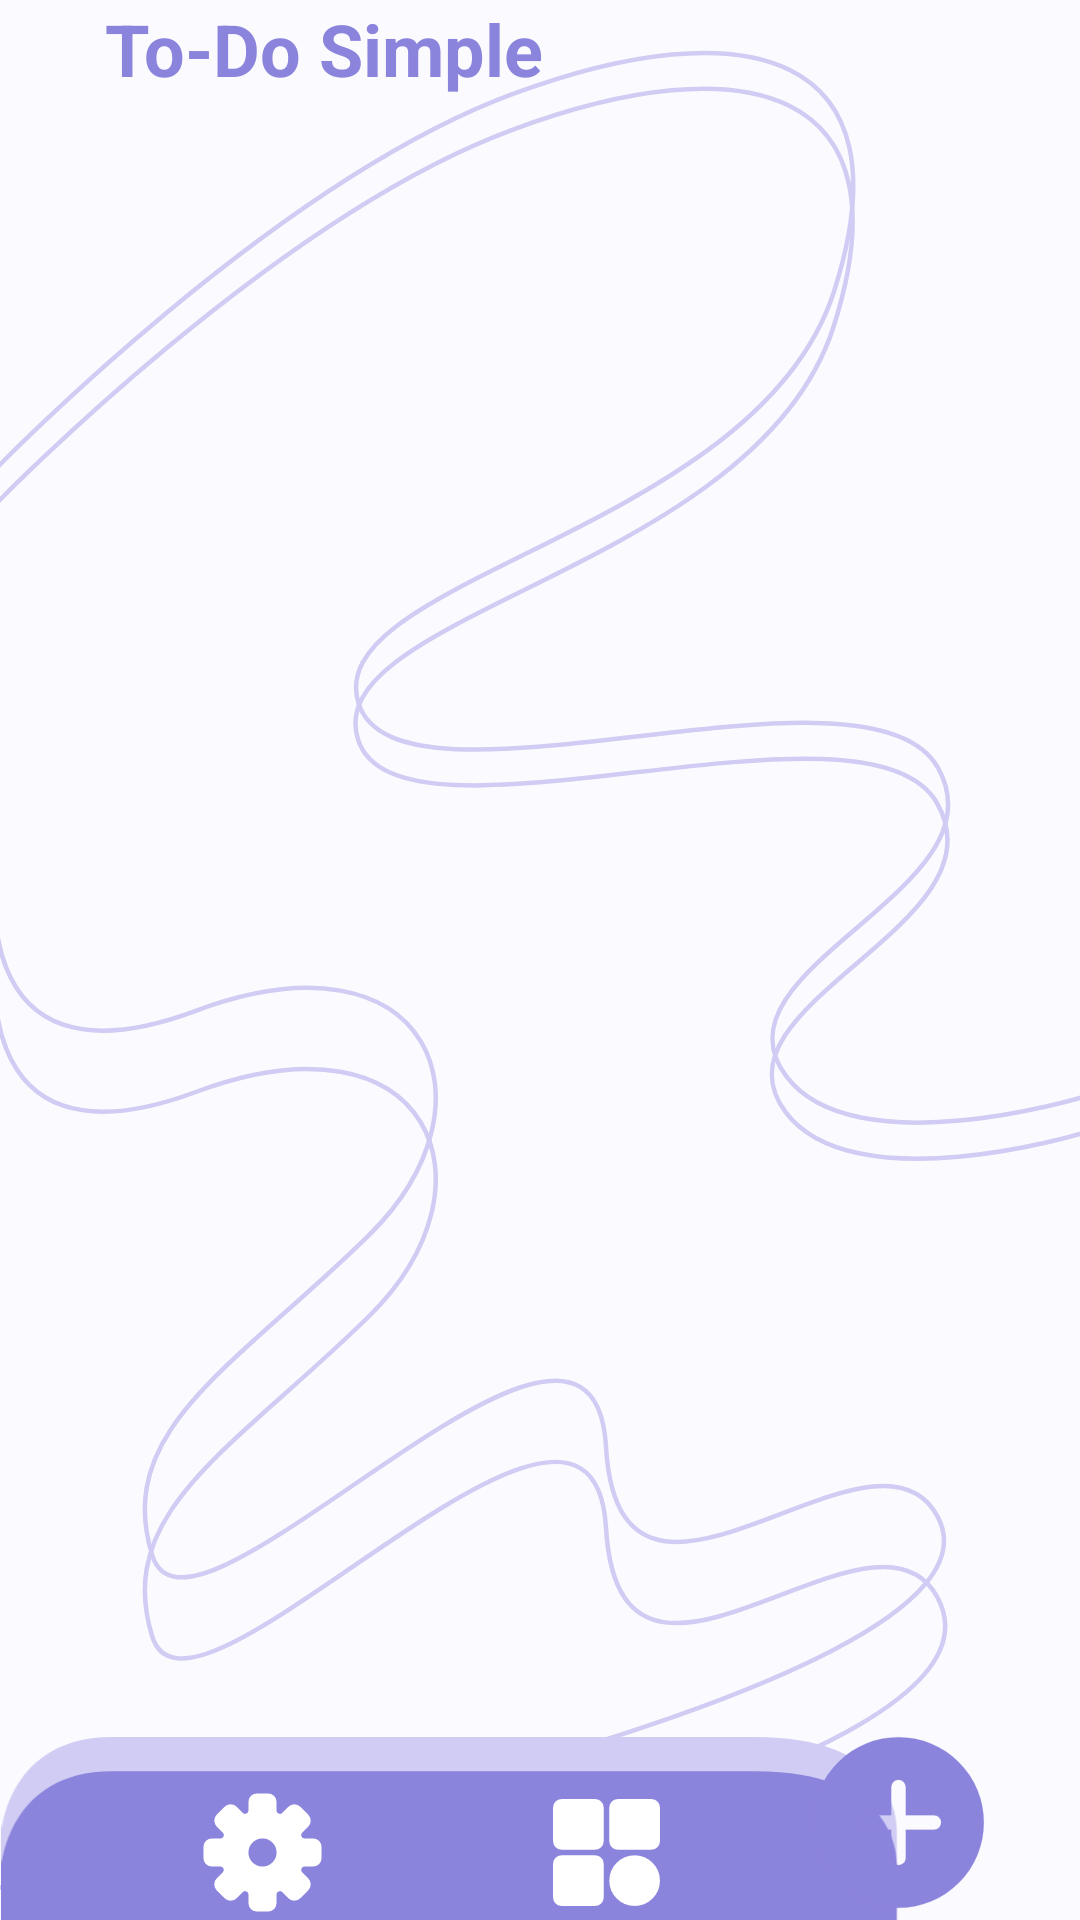

Reconstruct the res/layout file that produces this screen, plus the resources it refers to.
<!-- AndroidManifest.xml: activity theme Base.Theme.ToDoSimple -->
<!-- res/layout/activity_to_do_list.xml -->
<androidx.constraintlayout.widget.ConstraintLayout xmlns:android="http://schemas.android.com/apk/res/android"
    xmlns:app="http://schemas.android.com/apk/res-auto"
    xmlns:tools="http://schemas.android.com/tools"
    android:id="@+id/mainContent"
    android:background="@drawable/background_purpless"
    android:layout_width="match_parent"
    android:layout_height="match_parent">

    <include
        android:id="@+id/hintLayout"
        layout="@layout/hint_layout"
        android:visibility="gone" />


    <TextView
        android:id="@+id/app_name"
        android:layout_width="wrap_content"
        android:layout_height="wrap_content"
        android:paddingStart="35dp"
        android:text="@string/app_name"
        android:textColor="@color/darkPurple"
        android:textSize="24sp"
        android:textStyle="bold"
        app:layout_constraintStart_toStartOf="parent"
        app:layout_constraintTop_toTopOf="parent" />

    
    <androidx.recyclerview.widget.RecyclerView
        android:id="@+id/recyclerViewCategories"
        app:layoutManager="androidx.recyclerview.widget.LinearLayoutManager"
        app:layout_constraintEnd_toEndOf="parent"
        app:layout_constraintTop_toBottomOf="@+id/app_name"
        tools:listitem="@layout/category_item_noactive"
        android:layout_width="0dp"
        android:layout_height="wrap_content"
        android:orientation="horizontal" />

    
    <androidx.recyclerview.widget.RecyclerView
        android:id="@+id/recyclerViewTasks"
        app:layoutManager="androidx.recyclerview.widget.LinearLayoutManager"
        app:layout_constraintBottom_toTopOf="@id/buttonLayout"
        app:layout_constraintEnd_toEndOf="parent"
        app:layout_constraintStart_toStartOf="parent"
        app:layout_constraintTop_toBottomOf="@id/recyclerViewCategories"
        tools:listitem="@layout/task_item"
        android:layout_width="0dp"
        android:layout_height="0dp"
        android:paddingStart="25dp"
        android:paddingEnd="25dp" />

    
    <androidx.constraintlayout.widget.ConstraintLayout
        android:id="@+id/buttonLayout"
        app:layout_constraintBottom_toBottomOf="parent"
        app:layout_constraintEnd_toEndOf="parent"
        app:layout_constraintStart_toStartOf="parent"
        android:layout_width="match_parent"
        android:layout_height="wrap_content">

        <androidx.constraintlayout.widget.ConstraintLayout
            android:id="@+id/constraintLayout"
            app:layout_constraintBottom_toBottomOf="parent"
            app:layout_constraintStart_toStartOf="parent"
            android:layout_width="wrap_content"
            android:layout_height="wrap_content">

            <ImageView
                android:id="@+id/imageViewBackgroundNavBar"
                app:layout_constraintBottom_toBottomOf="parent"
                app:layout_constraintStart_toStartOf="parent"
                android:layout_width="300dp"
                android:layout_height="wrap_content"
                android:adjustViewBounds="true"
                android:contentDescription="@string/content"
                android:src="@drawable/navbar_task" />

            <ImageView
                android:id="@+id/buttonTools"
                app:layout_constraintBottom_toBottomOf="@+id/imageViewBackgroundNavBar"
                app:layout_constraintEnd_toEndOf="parent"
                app:layout_constraintHorizontal_bias="0.481"
                app:layout_constraintStart_toStartOf="parent"
                app:layout_constraintTop_toTopOf="parent"
                app:layout_constraintVertical_bias="1.0"
                android:layout_width="45dp"
                android:layout_height="45dp"
                android:layout_marginEnd="120dp"
                android:adjustViewBounds="true"
                android:contentDescription="@string/content"
                android:scaleType="fitXY"
                android:src="@drawable/icon_setting" />

            <ImageView
                android:id="@+id/buttonCategories"
                app:layout_constraintBottom_toBottomOf="@+id/imageViewBackgroundNavBar"
                app:layout_constraintEnd_toEndOf="parent"
                app:layout_constraintHorizontal_bias="0.705"
                app:layout_constraintStart_toStartOf="parent"
                app:layout_constraintTop_toTopOf="parent"
                app:layout_constraintVertical_bias="1.0"
                android:layout_width="45dp"
                android:layout_height="45dp"
                android:adjustViewBounds="true"
                android:contentDescription="@string/content"
                android:scaleType="fitXY"
                android:src="@drawable/icon_category" />

        </androidx.constraintlayout.widget.ConstraintLayout>

        <ImageView
            android:id="@+id/buttonAddTask"
            app:layout_constraintBottom_toBottomOf="parent"
            app:layout_constraintEnd_toEndOf="parent"
            android:layout_width="65dp"
            android:layout_height="65dp"
            android:layout_marginEnd="28dp"
            android:adjustViewBounds="true"
            android:contentDescription="@string/content"
            android:scaleType="fitXY"
            android:src="@drawable/add_circle_button" />

    </androidx.constraintlayout.widget.ConstraintLayout>

    <ProgressBar
        android:id="@+id/progressBarRecyclers"
        style="?android:attr/progressBarStyle"
        app:layout_constraintBottom_toBottomOf="@+id/recyclerViewTasks"
        app:layout_constraintEnd_toEndOf="parent"
        app:layout_constraintStart_toStartOf="parent"
        app:layout_constraintTop_toTopOf="@+id/recyclerViewTasks"
        android:layout_width="wrap_content"
        android:layout_height="wrap_content"
        android:visibility="gone" />


</androidx.constraintlayout.widget.ConstraintLayout>
<!-- res/layout/hint_layout.xml (included above) -->
<?xml version="1.0" encoding="utf-8"?>
<RelativeLayout xmlns:android="http://schemas.android.com/apk/res/android"
    android:layout_width="match_parent"
    android:layout_height="match_parent"
    android:background="@android:color/black"
    android:alpha="0.8">

    <ImageView
        android:id="@+id/hintImage"
        android:layout_width="match_parent"
        android:layout_height="match_parent"
        android:src="@drawable/hint"
        android:scaleType="centerCrop" />

</RelativeLayout>
<!-- res/layout/category_item_noactive.xml (included above) -->
<?xml version="1.0" encoding="utf-8"?>
<androidx.cardview.widget.CardView xmlns:android="http://schemas.android.com/apk/res/android"
    xmlns:app="http://schemas.android.com/apk/res-auto"
    xmlns:tools="http://schemas.android.com/tools"
    android:layout_width="wrap_content"
    android:layout_height="wrap_content"
    app:cardCornerRadius="10dp"
    android:id="@+id/cardViewCategory"
    app:cardUseCompatPadding="true">

    <TextView
        android:id="@+id/textViewCategory"
        android:layout_width="wrap_content"
        android:paddingStart="16dp"
        android:background="@color/lightPurple"
        android:paddingEnd="16dp"
        android:textColor="@color/darkGrey"
        android:paddingTop="8dp"
        android:paddingBottom="8dp"
        android:layout_height="wrap_content"
        android:textSize="16sp"
        android:textStyle="bold"
        tools:text="Category" />

</androidx.cardview.widget.CardView>
<!-- res/layout/task_item.xml (included above) -->
<?xml version="1.0" encoding="utf-8"?>
<androidx.cardview.widget.CardView xmlns:android="http://schemas.android.com/apk/res/android"
    xmlns:app="http://schemas.android.com/apk/res-auto"
    xmlns:tools="http://schemas.android.com/tools"
    android:layout_width="match_parent"
    android:layout_height="wrap_content"
    android:layout_marginBottom="10dp"
    app:cardCornerRadius="20dp"
    app:cardUseCompatPadding="false">

    <LinearLayout
        android:layout_width="match_parent"
        android:layout_height="wrap_content"
        android:gravity="end"
        android:orientation="vertical"
        android:paddingBottom="8dp">

        <LinearLayout
            android:layout_width="match_parent"
            android:layout_height="match_parent"
            android:layout_weight="1"
            android:gravity="center">

            <CheckBox
                android:id="@+id/checkBoxTask"
                android:layout_width="48dp"
                android:layout_height="48dp" />

            <TextView
                android:id="@+id/textViewToDoText"
                android:layout_width="0dp"
                android:layout_height="wrap_content"
                android:layout_weight="1"
                android:paddingBottom="5dp"
                android:textSize="20sp"
                android:textStyle="bold"
                tools:text="Task #" />

            <ImageView
                android:id="@+id/imageViewPriority"
                android:layout_width="30dp"
                android:layout_height="30dp"
                android:layout_marginEnd="20sp"
                android:src="@drawable/icon_red_priority"
                android:visibility="gone" />
        </LinearLayout>

        <LinearLayout
            android:id="@+id/layoutDateTime"
            android:layout_width="wrap_content"
            android:layout_height="wrap_content"
            android:layout_weight="1">

            <TextView
                android:id="@+id/textViewDateTime"
                android:layout_width="wrap_content"
                android:layout_height="wrap_content"
                android:layout_marginEnd="8dp"
                android:drawablePadding="8dp"
                android:text="DateTime"
                android:textSize="16sp"
                android:visibility="gone"
                app:drawableLeftCompat="@drawable/baseline_calendar_month_24"
                app:layout_constraintStart_toEndOf="@+id/spinnerCategories"
                app:layout_constraintTop_toBottomOf="@+id/editTextNewTask" />


        </LinearLayout>

    </LinearLayout>

</androidx.cardview.widget.CardView>
<!-- resources referenced by this layout -->
<resources>
  <color name="darkGrey">#414141</color>
  <color name="darkPurple">#8B84DC</color>
  <color name="lightPurple">#D0CCF4</color>
  <!-- drawable add_circle_button (drawable) -->
  <vector xmlns:android="http://schemas.android.com/apk/res/android"
      android:width="800dp"
      android:height="800dp"
      android:viewportWidth="1024"
      android:viewportHeight="1024">
    <path
        android:strokeWidth="1"
        android:pathData="M512,64a448,448 0,1 1,0 896,448 448,0 0,1 0,-896zM473.6,473.6L326.4,473.6a38.4,38.4 0,1 0,0 76.8h147.2v147.2a38.4,38.4 0,0 0,76.8 0L550.4,550.4h147.2a38.4,38.4 0,0 0,0 -76.8L550.4,473.6L550.4,326.4a38.4,38.4 0,1 0,-76.8 0v147.2z"
        android:fillColor="#8b84dc"
        android:strokeColor="#8b84dc"/>
  </vector>
  <!-- drawable icon_category (drawable) -->
  <vector xmlns:android="http://schemas.android.com/apk/res/android"
      android:width="800dp"
      android:height="800dp"
      android:viewportWidth="24"
      android:viewportHeight="24">
    <path
        android:strokeWidth="1"
        android:pathData="M4,11h6a1,1 0,0 0,1 -1L11,4a1,1 0,0 0,-1 -1L4,3a1,1 0,0 0,-1 1v6a1,1 0,0 0,1 1zM14,11h6a1,1 0,0 0,1 -1L21,4a1,1 0,0 0,-1 -1h-6a1,1 0,0 0,-1 1v6a1,1 0,0 0,1 1zM4,21h6a1,1 0,0 0,1 -1v-6a1,1 0,0 0,-1 -1L4,13a1,1 0,0 0,-1 1v6a1,1 0,0 0,1 1zM17,21c2.206,0 4,-1.794 4,-4s-1.794,-4 -4,-4 -4,1.794 -4,4 1.794,4 4,4z"
        android:fillColor="#ffffff"
        android:strokeColor="#ffffff"/>
  </vector>
  <!-- drawable icon_red_priority (drawable) -->
  <vector xmlns:android="http://schemas.android.com/apk/res/android"
      android:width="800dp"
      android:height="800dp"
      android:viewportWidth="24"
      android:viewportHeight="24">
    <path
        android:pathData="M12,8V13M12,16H12.01M21,12C21,16.971 16.971,21 12,21C7.029,21 3,16.971 3,12C3,7.029 7.029,3 12,3C16.971,3 21,7.029 21,12Z"
        android:strokeWidth="2"
        android:fillColor="#00000000"
        android:strokeColor="#c12424"
        android:strokeLineCap="round"/>
  </vector>
  <!-- drawable navbar_task (drawable) -->
  <vector xmlns:android="http://schemas.android.com/apk/res/android"
      android:width="549dp"
      android:height="112dp"
      android:viewportWidth="549"
      android:viewportHeight="112">
    <path
        android:pathData="M548,91H0V57.74C0,57.74 4.32,-0 67.5,0C114.16,0 229.2,0 328.64,0L461.5,0C551.94,0 548,57.72 548,57.72V91Z"
        android:fillColor="#D0CCF4"/>
    <path
        android:pathData="M548,112H0V78.74C0,78.74 4.32,21 67.5,21C114.16,21 229.2,21 328.64,21L461.5,21C551.94,21 548,78.72 548,78.72V112Z"
        android:fillColor="#8B84DC"/>
  </vector>
  <string name="app_name">To-Do Simple</string>
  <string name="content">content</string>
  <style name="Base.Theme.ToDoSimple" parent="Theme.Material3.Light.NoActionBar">
          <item name="fontFamily">@font/jura</item>
          <item name="android:backgroundDimEnabled">true</item>
          <item name="android:statusBarColor">@color/darkPurple</item>
      </style>
</resources>
